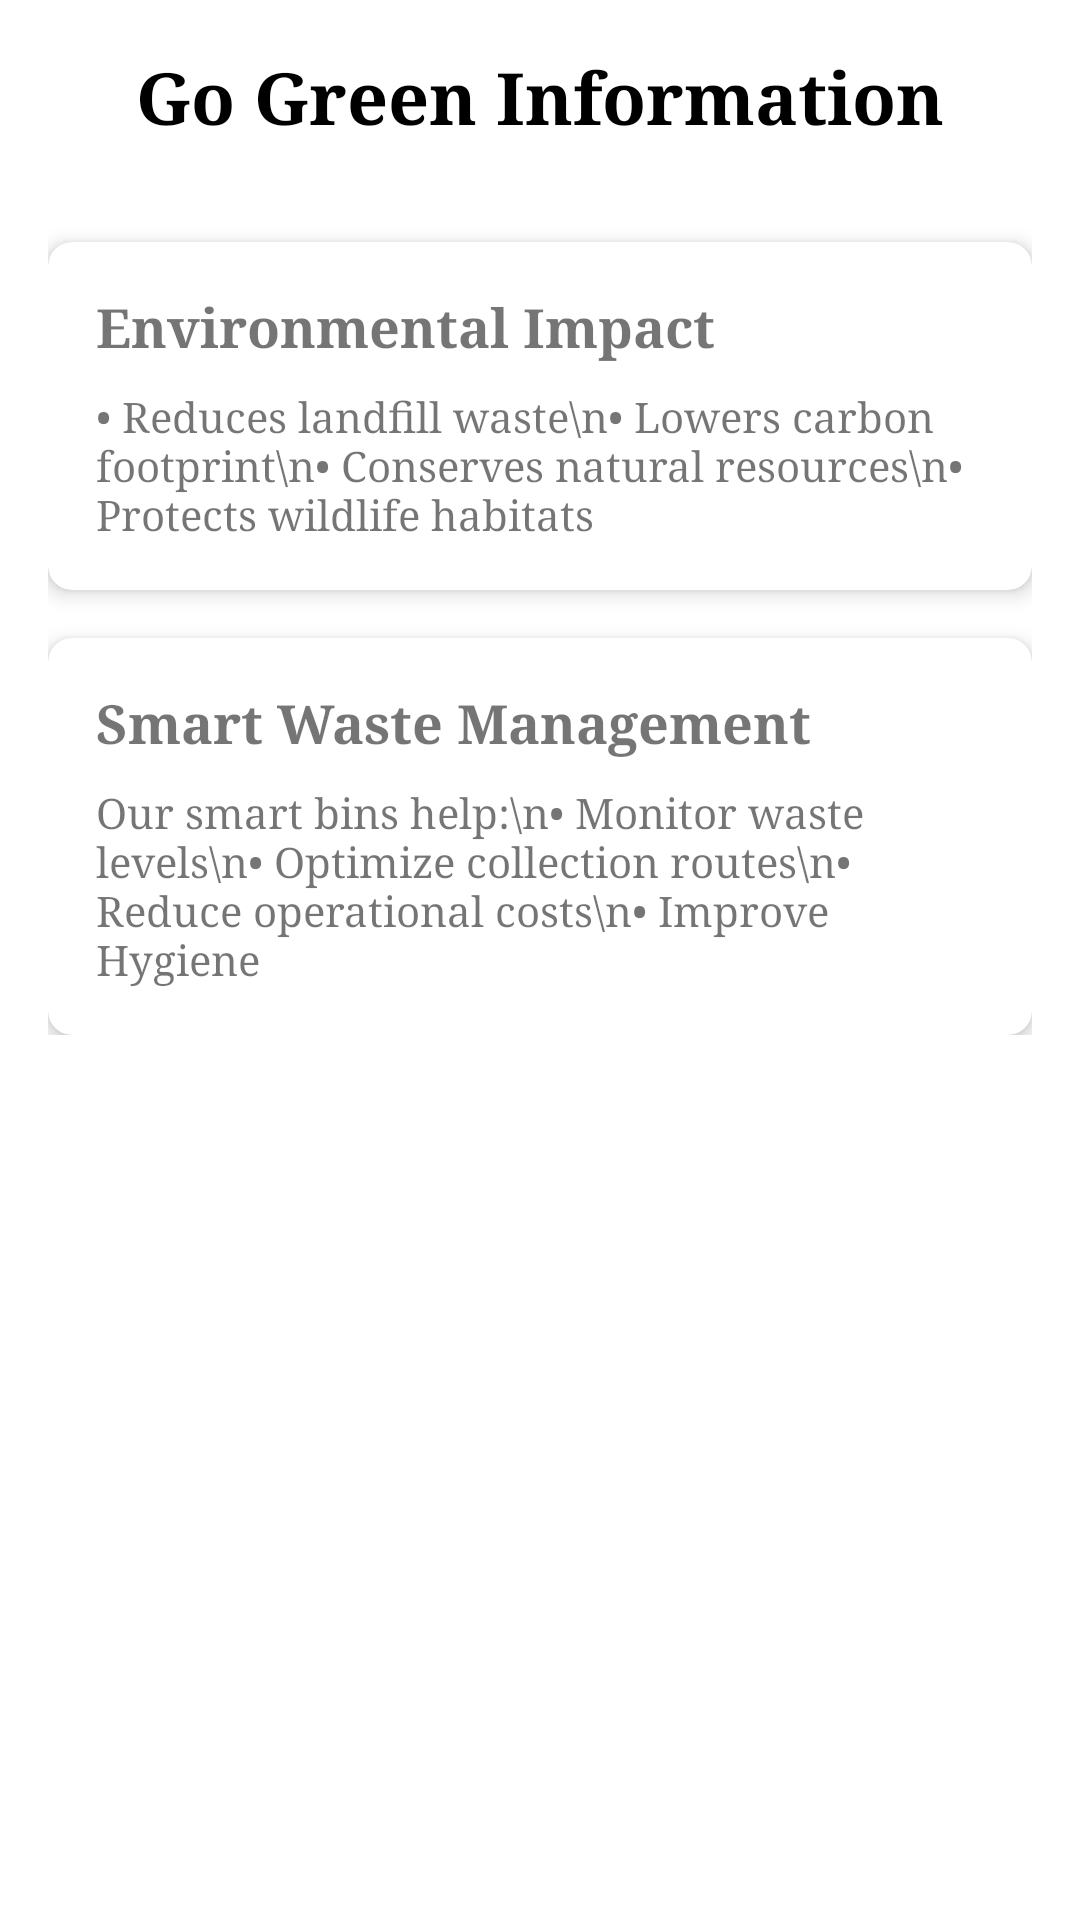

Reconstruct the res/layout file that produces this screen, plus the resources it refers to.
<!-- AndroidManifest.xml: application theme Theme.IuiuTrash -->
<!-- res/layout/fragment_green_info.xml -->
<?xml version="1.0" encoding="utf-8"?>
<androidx.core.widget.NestedScrollView xmlns:android="http://schemas.android.com/apk/res/android"
    xmlns:app="http://schemas.android.com/apk/res-auto"
    android:layout_width="match_parent"
    android:layout_height="match_parent"
    android:padding="16dp">

    <LinearLayout
        android:layout_width="match_parent"
        android:layout_height="wrap_content"
        android:orientation="vertical">

        <TextView
            android:layout_width="match_parent"
            android:textColor="@color/black"
            android:layout_height="wrap_content"
            android:text="Go Green Information"
            android:gravity="center"
            android:fontFamily="serif"
            android:textSize="24sp"
            android:textStyle="bold"
            android:layout_marginBottom="16dp"/>

        <com.google.android.material.card.MaterialCardView
            android:layout_width="match_parent"
            android:layout_height="wrap_content"
            android:layout_marginBottom="16dp"
            app:cardElevation="4dp"
            app:cardCornerRadius="8dp"/>

        <com.google.android.material.card.MaterialCardView
            android:layout_width="match_parent"
            android:layout_height="wrap_content"
            android:layout_marginBottom="16dp"
            app:cardElevation="4dp"
            app:cardCornerRadius="8dp">

            <LinearLayout
                android:layout_width="match_parent"
                android:layout_height="wrap_content"
                android:orientation="vertical"
                android:padding="16dp">

                <TextView
                    android:layout_width="match_parent"
                    android:layout_height="wrap_content"
                    android:text="Environmental Impact"
                    android:fontFamily="serif"
                    android:textSize="18sp"
                    android:textStyle="bold"/>

                <TextView
                    android:layout_width="match_parent"
                    android:layout_height="wrap_content"
                    android:fontFamily="serif"
                    android:text="• Reduces landfill waste\n• Lowers carbon footprint\n• Conserves natural resources\n• Protects wildlife habitats"
                    android:layout_marginTop="8dp"/>

            </LinearLayout>

        </com.google.android.material.card.MaterialCardView>

        <com.google.android.material.card.MaterialCardView
            android:layout_width="match_parent"
            android:layout_height="wrap_content"
            app:cardElevation="4dp"
            app:cardCornerRadius="8dp">

            <LinearLayout
                android:layout_width="match_parent"
                android:layout_height="wrap_content"
                android:orientation="vertical"
                android:padding="16dp">

                <TextView
                    android:layout_width="match_parent"
                    android:layout_height="wrap_content"
                    android:fontFamily="serif"
                    android:text="Smart Waste Management"
                    android:textSize="18sp"
                    android:textStyle="bold"/>

                <TextView
                    android:layout_width="match_parent"
                    android:layout_height="wrap_content"
                    android:fontFamily="serif"
                    android:text="Our smart bins help:\n• Monitor waste levels\n• Optimize collection routes\n• Reduce operational costs\n• Improve Hygiene"
                    android:layout_marginTop="8dp"/>

            </LinearLayout>

        </com.google.android.material.card.MaterialCardView>

    </LinearLayout>

</androidx.core.widget.NestedScrollView>
<!-- resources referenced by this layout -->
<resources>
  <color name="black">#000000</color>
  <color name="primary_green">#4CAF50</color>
  <color name="primary_dark_green">#1B5E20</color>
  <color name="white">#FFFFFF</color>
  <color name="accent_green">#69F0AE</color>
  <color name="primary_light_green">#81C784</color>
  <color name="background_light">#FFFFFF</color>
  <color name="surface_light" tools:ignore="MissingDefaultResource">#FFFFFF</color>
  <color name="text_primary_light">#DE000000</color>
  <color name="text_secondary_light">#99000000</color>
  <color name="card_light">#FFFFFF</color>
  <color name="ripple">#33000000</color>
  <style name="ThemeOverlay.App.MaterialAlertDialog" parent="ThemeOverlay.MaterialComponents.MaterialAlertDialog">
          <item name="colorPrimary">@color/primary_green</item>
          <item name="colorSurface">@color/surface_light</item>
          <item name="colorOnSurface">@color/text_primary_light</item>
          <item name="materialAlertDialogTitleTextStyle">@style/MaterialAlertDialog.App.Title.Text</item>
      </style>
  <color name="text_primary">#212121</color>
  <color name="text_secondary">#757575</color>
  <style name="Widget.App.Button" parent="Widget.MaterialComponents.Button">
          <item name="android:textColor">@color/white</item>
          <item name="android:textSize">16sp</item>
          <item name="android:padding">12dp</item>
          <item name="cornerRadius">8dp</item>
      </style>
  <style name="Widget.App.TextInputLayout" parent="Widget.MaterialComponents.TextInputLayout.OutlinedBox">
          <item name="boxCornerRadiusTopStart">8dp</item>
          <item name="boxCornerRadiusTopEnd">8dp</item>
          <item name="boxCornerRadiusBottomStart">8dp</item>
          <item name="boxCornerRadiusBottomEnd">8dp</item>
          <item name="boxStrokeColor">@color/primary</item>
          <item name="hintTextColor">@color/text_secondary</item>
      </style>
  <style name="Widget.App.CardView" parent="Widget.MaterialComponents.CardView">
          <item name="cardCornerRadius">12dp</item>
          <item name="cardElevation">4dp</item>
          <item name="contentPadding">16dp</item>
      </style>
  <style name="Widget.App.NavigationView" parent="Widget.MaterialComponents.NavigationView">
          <item name="itemTextColor">@color/text_primary</item>
          <item name="itemIconTint">@color/text_primary</item>
          <item name="itemBackground">@drawable/nav_item_background</item>
          <item name="itemTextAppearance">@style/TextAppearance.App.NavigationView</item>
          <item name="android:background">@color/surface</item>
      </style>
  <style name="MaterialAlertDialog.App.Title.Text" parent="MaterialAlertDialog.MaterialComponents.Title.Text">
          <item name="android:textColor">@color/text_primary_light</item>
          <item name="android:textSize">20sp</item>
          <item name="android:textStyle">bold</item>
      </style>
  <color name="primary">#2E7D32</color>
  <!-- drawable nav_item_background (drawable) -->
  <?xml version="1.0" encoding="utf-8"?>
  <selector xmlns:android="http://schemas.android.com/apk/res/android">
      <item android:state_checked="true">
          <shape android:shape="rectangle">
              <solid android:color="@color/primary_light" />
          </shape>
      </item>
      <item android:state_pressed="true">
          <shape android:shape="rectangle">
              <solid android:color="@color/primary_light" />
          </shape>
      </item>
      <item>
          <shape android:shape="rectangle">
              <solid android:color="@color/surface" />
          </shape>
      </item>
  </selector>
  <style name="TextAppearance.App.NavigationView" parent="TextAppearance.MaterialComponents.Body1">
          <item name="android:textSize">16sp</item>
          <item name="android:textColor">@color/text_primary</item>
      </style>
  <color name="surface">#FFFFFF</color>
  <color name="primary_light">#81C784</color>
</resources>
